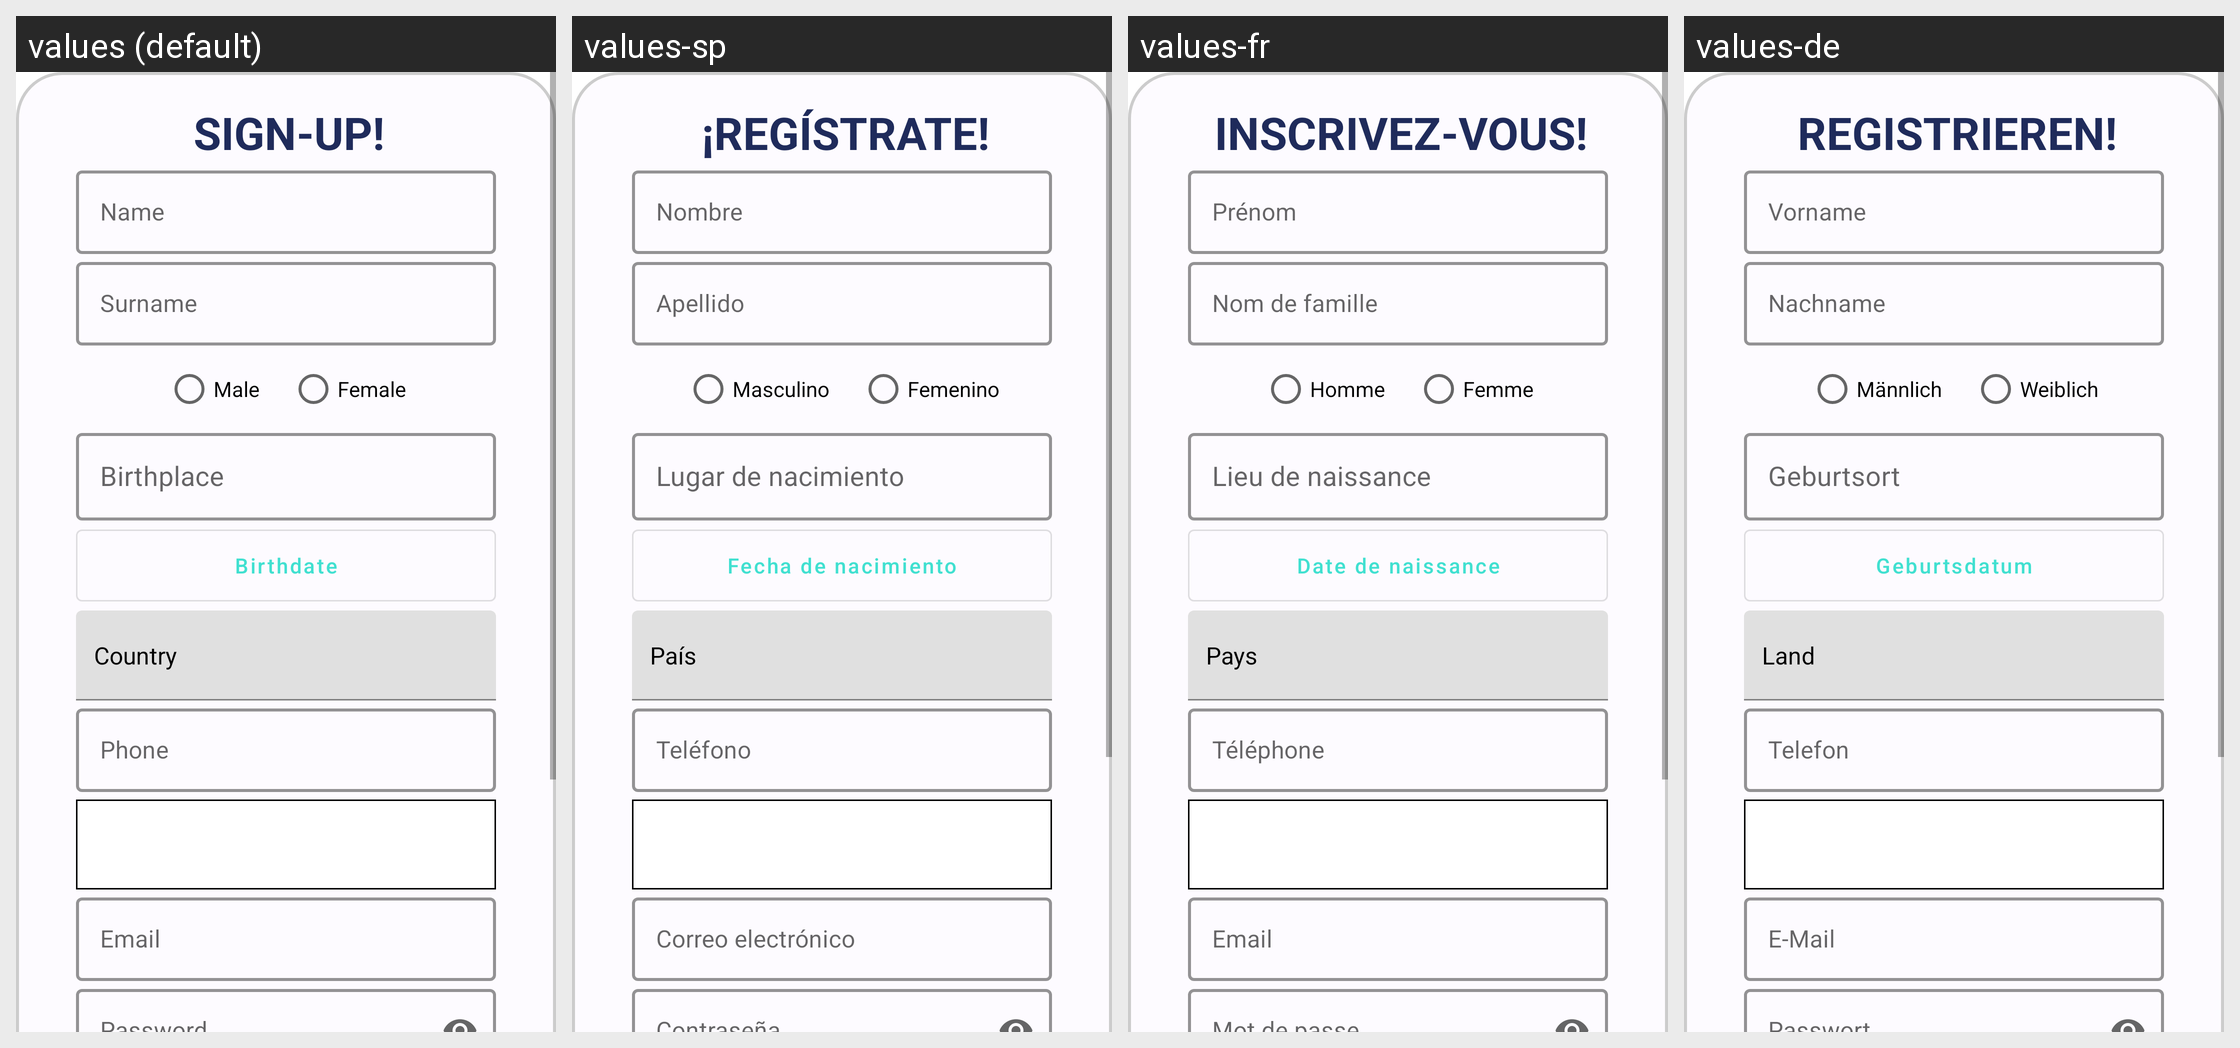

The same Android screen rendered under several of its app's locales, left to right. List the strings drawn on it with the default value and each locale's translation.
Android screen res/layout/fragment_signup.xml rendered under 4 locales, left to right: values (default), values-sp, values-fr, values-de. Device: Nexus 5 (rendered at 1080×1920; each locale shown at half size, 540×960, under a caption strip naming it); theme Theme.AsilApp.
Other locales in the repository, not shown: values-it.
Strings drawn on this screen, with the default value and each locale's value (text and hints the layout hard-codes, and strings that could not be matched under every locale, appear in the picture but are not listed):

sign_up
  values: Sign-up!
  values-sp: ¡Regístrate!
  values-fr: Inscrivez-vous!
  values-de: Registrieren!

name
  values: Name
  values-sp: Nombre
  values-fr: Prénom
  values-de: Vorname

surname
  values: Surname
  values-sp: Apellido
  values-fr: Nom de famille
  values-de: Nachname

male
  values: Male
  values-sp: Masculino
  values-fr: Homme
  values-de: Männlich

female
  values: Female
  values-sp: Femenino
  values-fr: Femme
  values-de: Weiblich

birthplace
  values: Birthplace
  values-sp: Lugar de nacimiento
  values-fr: Lieu de naissance
  values-de: Geburtsort

birthdate
  values: Birthdate
  values-sp: Fecha de nacimiento
  values-fr: Date de naissance
  values-de: Geburtsdatum

country
  values: Country
  values-sp: País
  values-fr: Pays
  values-de: Land

phone
  values: Phone
  values-sp: Teléfono
  values-fr: Téléphone
  values-de: Telefon

email
  values: Email
  values-sp: Correo electrónico
  values-fr: Email
  values-de: E-Mail
